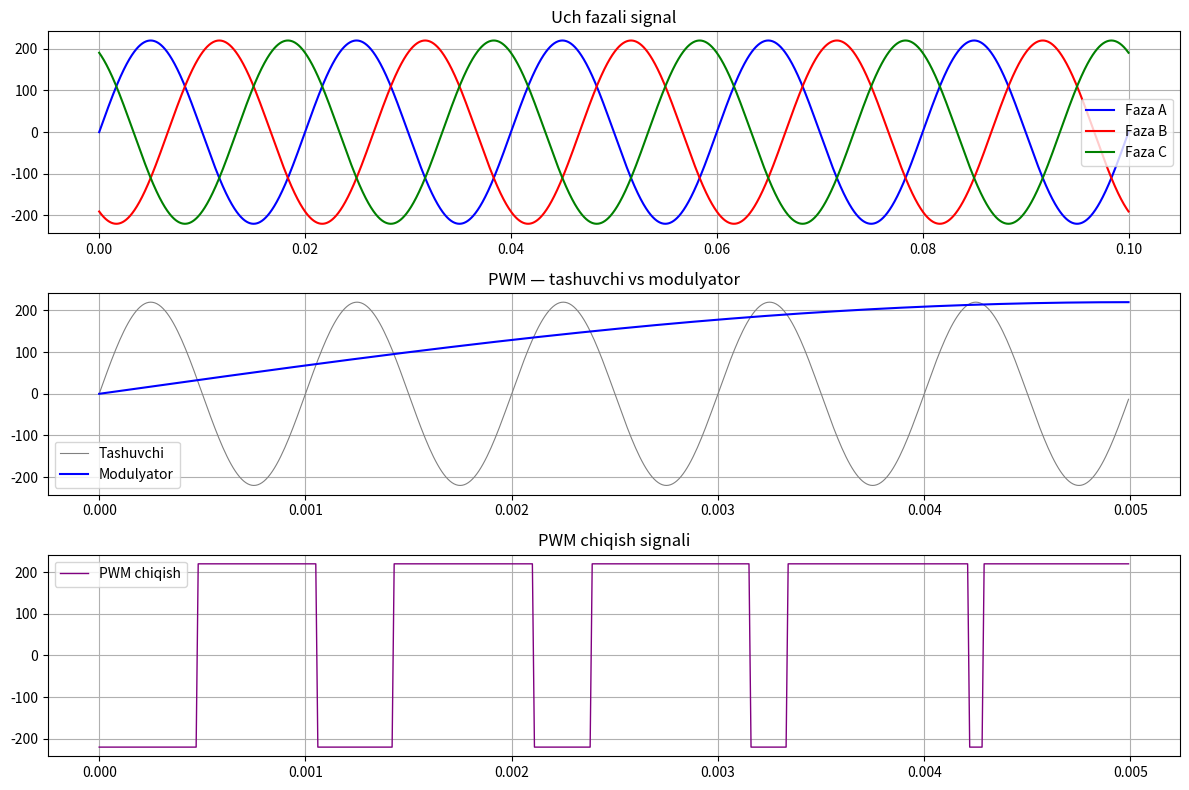

Source code (Python):
import numpy as np
import matplotlib.pyplot as plt

t = np.linspace(0, 0.1, 10000)
freq = 50
amplitude = 220
pwm_freq = 1000

# Uch fazali signal
faza1 = amplitude * np.sin(2 * np.pi * freq * t)
faza2 = amplitude * np.sin(2 * np.pi * freq * t - 2*np.pi/3)
faza3 = amplitude * np.sin(2 * np.pi * freq * t - 4*np.pi/3)

# PWM signal
pwm_carrier = amplitude * np.sin(2 * np.pi * pwm_freq * t)
pwm1 = np.where(faza1 > pwm_carrier, amplitude, -amplitude)

# Grafik
fig, axes = plt.subplots(3, 1, figsize=(12, 8))

axes[0].plot(t, faza1, 'b', label='Faza A', linewidth=1.5)
axes[0].plot(t, faza2, 'r', label='Faza B', linewidth=1.5)
axes[0].plot(t, faza3, 'g', label='Faza C', linewidth=1.5)
axes[0].set_title('Uch fazali signal')
axes[0].legend()
axes[0].grid(True)

axes[1].plot(t[:500], pwm_carrier[:500], 'gray', label='Tashuvchi', linewidth=0.8)
axes[1].plot(t[:500], faza1[:500], 'b', label='Modulyator', linewidth=1.5)
axes[1].set_title('PWM — tashuvchi vs modulyator')
axes[1].legend()
axes[1].grid(True)

axes[2].plot(t[:500], pwm1[:500], 'purple', label='PWM chiqish', linewidth=1)
axes[2].set_title('PWM chiqish signali')
axes[2].legend()
axes[2].grid(True)

plt.tight_layout()
plt.savefig('inverterlab_pwm.png')
print("Tayyor: inverterlab_pwm.png")
